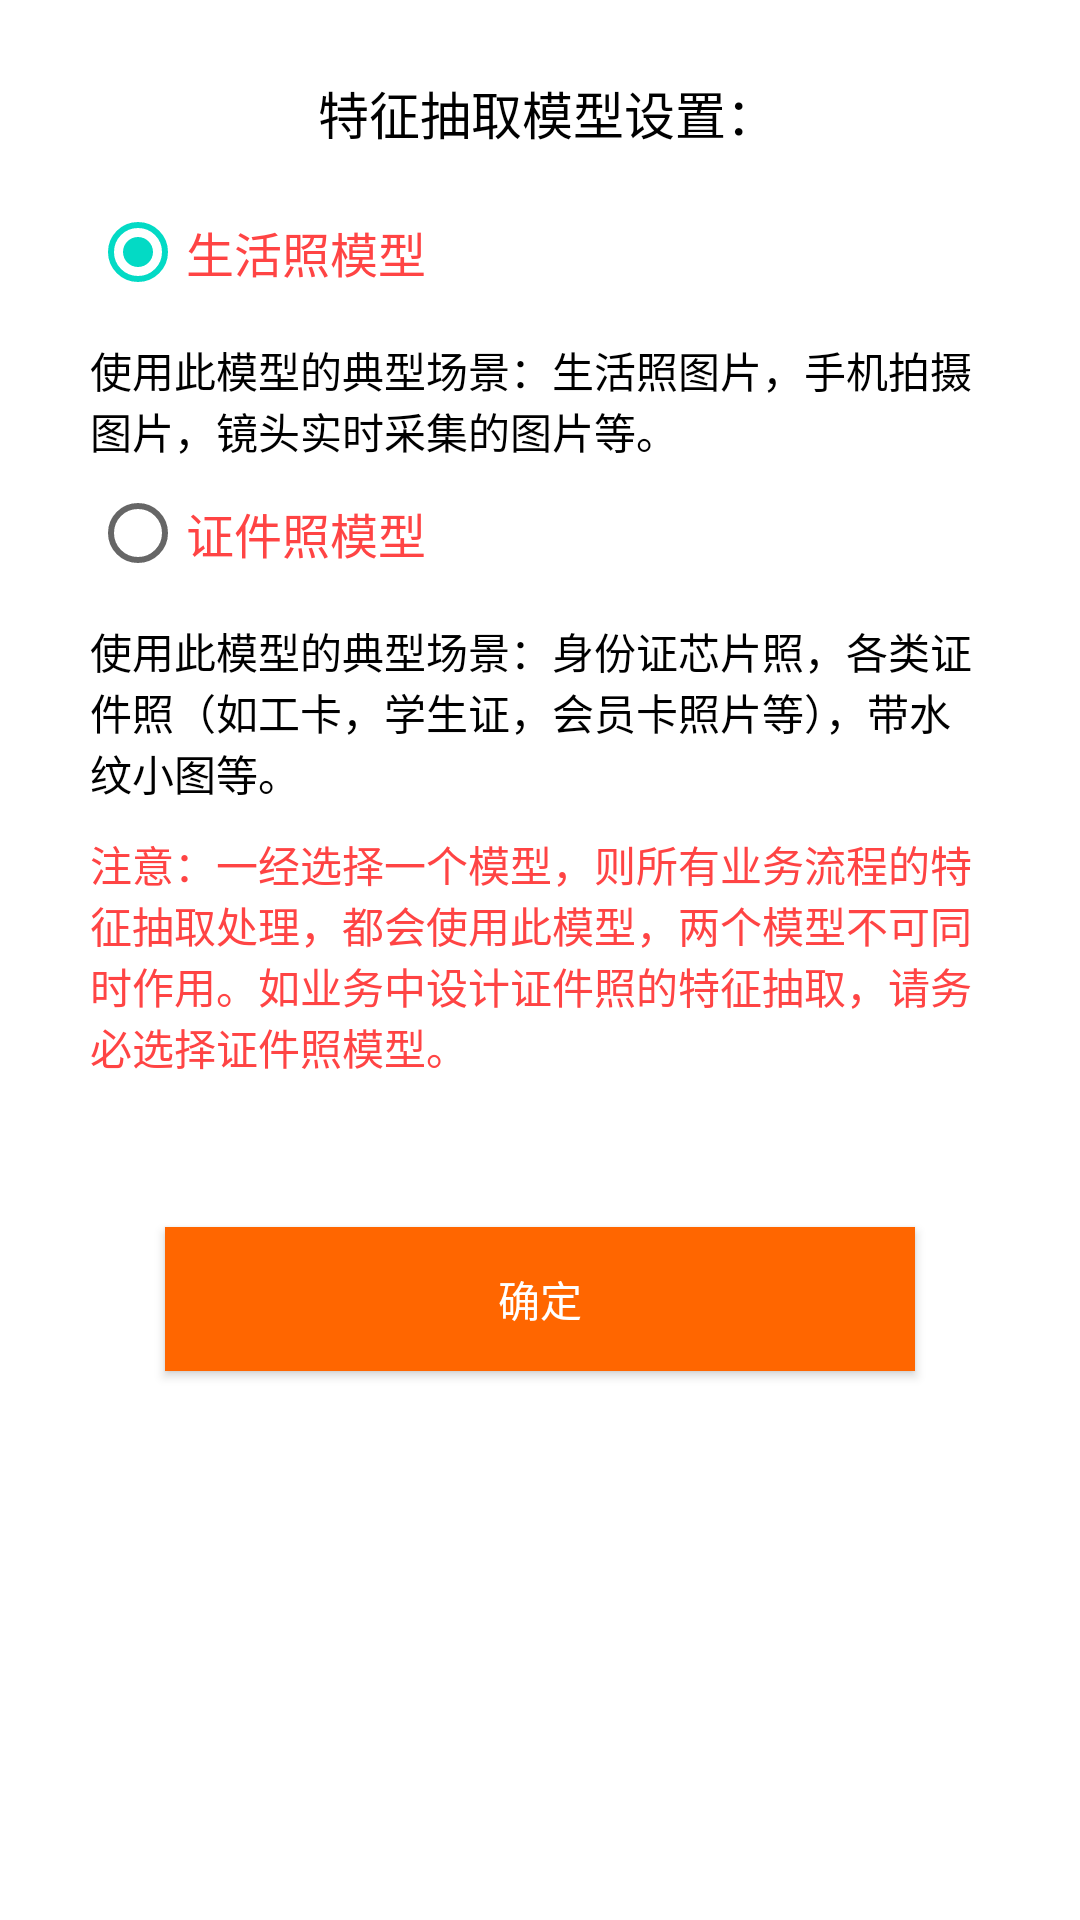

This screen was rendered from an Android layout file. Write that file and the resources it references.
<!-- AndroidManifest.xml: application theme AppTheme -->
<!-- res/layout/activity_feature_setting.xml -->
<?xml version="1.0" encoding="utf-8"?>
<LinearLayout
    xmlns:android="http://schemas.android.com/apk/res/android"
    xmlns:app="http://schemas.android.com/apk/res-auto"
    xmlns:tools="http://schemas.android.com/tools"
    android:layout_width="match_parent"
    android:layout_height="match_parent"
    android:orientation="vertical"
    tools:context="com.baidu.aip.ofr.FeatureSettingActivity">


    <LinearLayout
        android:layout_width="match_parent"
        android:layout_height="wrap_content"
        android:orientation="vertical">

        <TextView
            android:layout_width="match_parent"
            android:layout_height="wrap_content"
            android:layout_marginLeft="5dp"
            android:layout_marginTop="25dp"
            android:gravity="center"
            android:text="特征抽取模型设置："
            android:textColor="@color/black"
            android:textSize="17dp"/>

        <RadioGroup
            android:id="@+id/rg_model"
            android:layout_width="match_parent"
            android:layout_height="wrap_content"
            android:layout_marginLeft="30dp"
            android:layout_marginRight="30dp"
            android:layout_marginTop="10dp"
            android:orientation="vertical">

            <RadioButton
                android:id="@+id/rb_recognize_live"
                android:layout_width="wrap_content"
                android:layout_height="wrap_content"
                android:checked="true"
                android:text="生活照模型"
                android:textColor="@android:color/holo_red_light"
                android:textSize="16dp"
                android:visibility="visible"/>

            <TextView
                android:layout_width="wrap_content"
                android:layout_height="wrap_content"
                android:layout_marginTop="5dp"
                android:text="使用此模型的典型场景：生活照图片，手机拍摄图片，镜头实时采集的图片等。"
                android:textColor="@color/black"
                android:visibility="visible"/>

            <RadioButton
                android:id="@+id/rb_recognize_id_photo"
                android:layout_width="wrap_content"
                android:layout_height="wrap_content"
                android:checked="false"
                android:text="证件照模型"
                android:textColor="@android:color/holo_red_light"
                android:textSize="16dp"
                android:visibility="visible"/>

            <TextView
                android:layout_width="wrap_content"
                android:layout_height="wrap_content"
                android:layout_marginTop="5dp"
                android:text="使用此模型的典型场景：身份证芯片照，各类证件照（如工卡，学生证，会员卡照片等），带水纹小图等。"
                android:textColor="@color/black"
                android:visibility="visible"/>
        </RadioGroup>

        <TextView
            android:layout_width="match_parent"
            android:layout_height="wrap_content"
            android:layout_marginBottom="10dp"
            android:layout_marginLeft="30dp"
            android:layout_marginRight="30dp"
            android:layout_marginTop="10dp"
            android:text="注意：一经选择一个模型，则所有业务流程的特征抽取处理，都会使用此模型，两个模型不可同时作用。如业务中设计证件照的特征抽取，请务必选择证件照模型。"
            android:textColor="@android:color/holo_red_light"/>
    </LinearLayout>


    <Button
        android:id="@+id/confirm_btn"
        android:layout_width="250dp"
        android:layout_height="48dp"
        android:layout_gravity="center"
        android:layout_marginTop="40dp"
        android:background="@color/buttonColor"
        android:text="确定"
        android:textColor="@color/white"/>


</LinearLayout>
<!-- resources referenced by this layout -->
<resources>
  <color name="buttonColor">#FF6600</color>
  <!-- not gathered from this repository: default colours our renderer supplied (Android Studio template values) -->
  <color name="black">#FF000000</color>
  <color name="white">#FFFFFFFF</color>
</resources>
